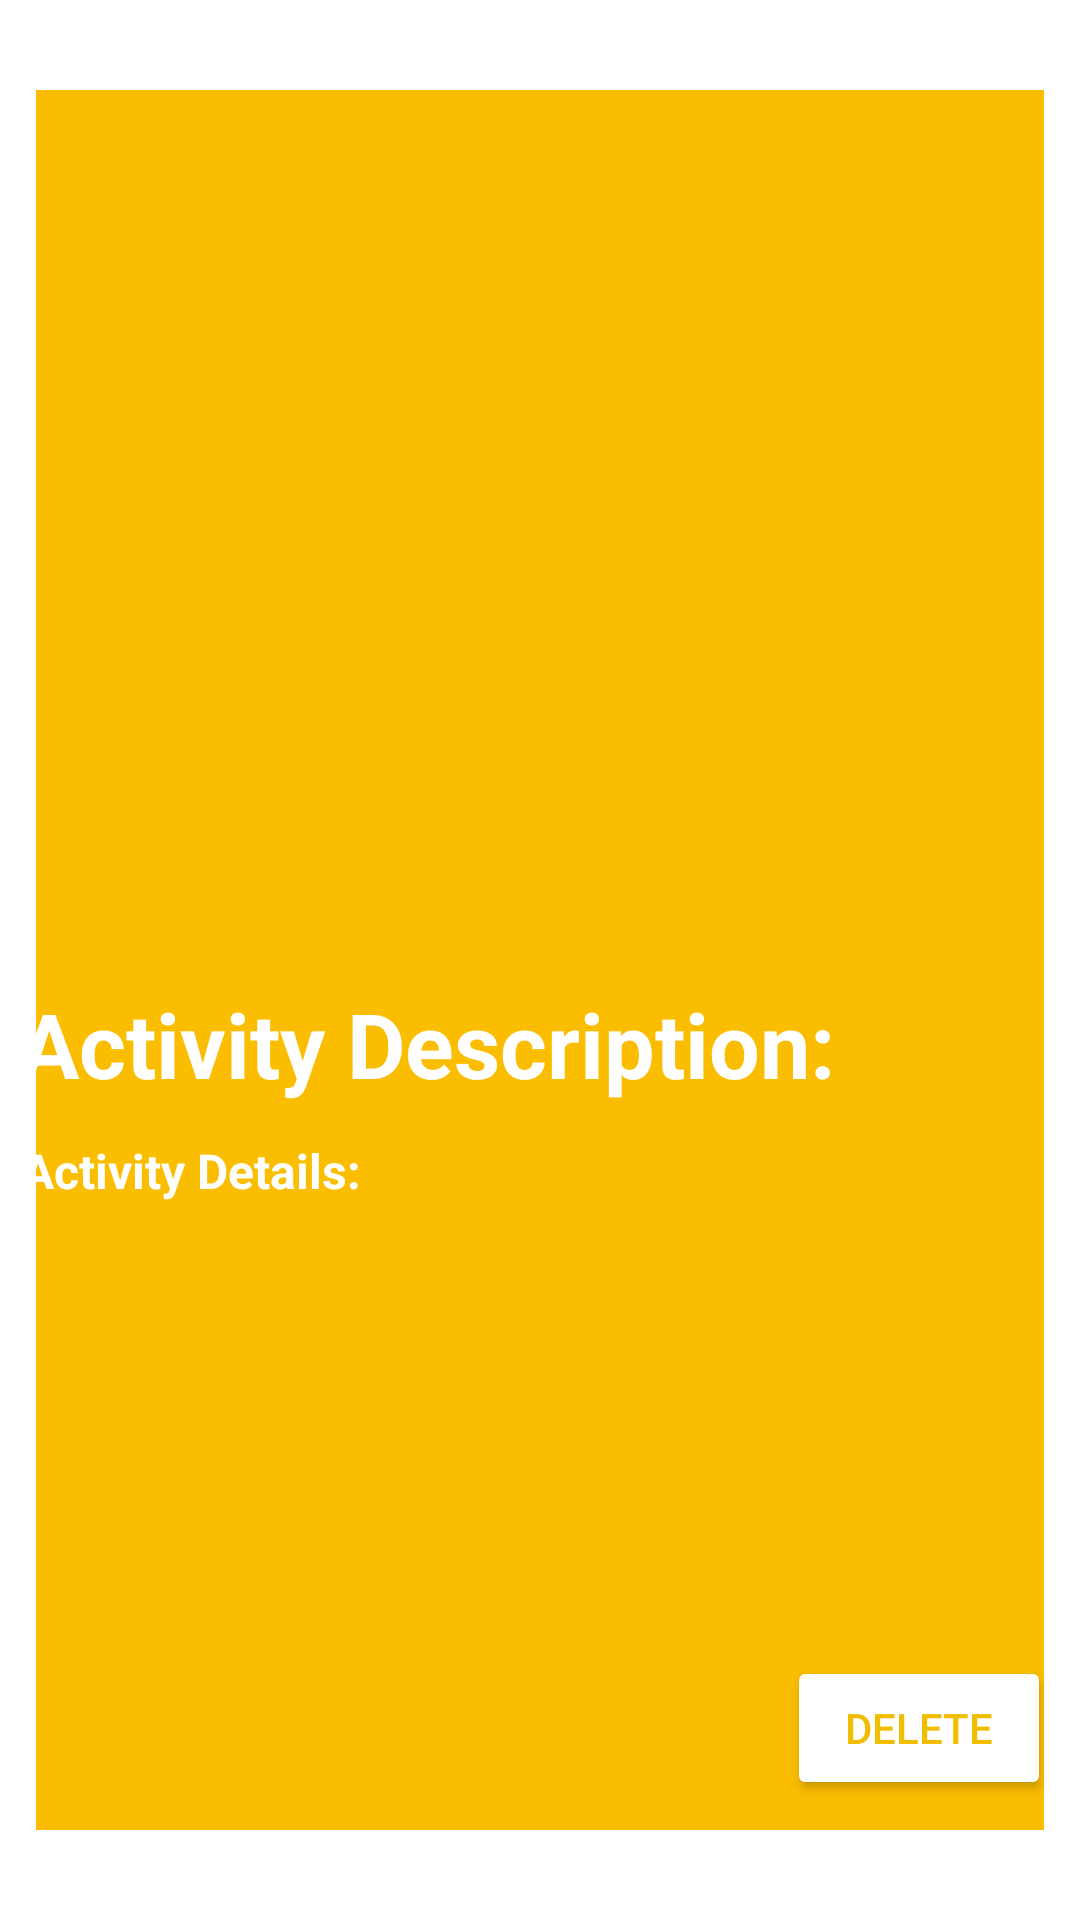

Write the Android layout XML for this screen, with the resource values it uses.
<!-- AndroidManifest.xml: application theme Theme.NoteHiveProjectTry -->
<!-- res/layout/activity_description.xml -->
<?xml version="1.0" encoding="utf-8"?>
<androidx.constraintlayout.widget.ConstraintLayout xmlns:android="http://schemas.android.com/apk/res/android"
    xmlns:app="http://schemas.android.com/apk/res-auto"
    xmlns:tools="http://schemas.android.com/tools"
    android:id="@+id/relativeLayout"
    android:layout_width="match_parent"
    android:layout_height="match_parent"
    android:background="#ffffff"
    android:fitsSystemWindows="true"
    android:padding="12dp">

    <View
        android:id="@+id/view"
        android:layout_width="370dp"
        android:layout_height="580dp"
        android:layout_marginStart="16dp"
        android:layout_marginEnd="16dp"
        android:background="#FBBD00"
        app:layout_constraintBottom_toBottomOf="parent"
        app:layout_constraintEnd_toEndOf="parent"
        app:layout_constraintStart_toStartOf="parent"
        app:layout_constraintTop_toTopOf="parent" />

    <ImageView
        android:id="@+id/activity_image"
        android:layout_width="346dp"
        android:layout_height="265dp"
        android:layout_marginTop="12dp"
        android:scaleType="fitXY"
        app:layout_constraintEnd_toEndOf="@+id/view"
        app:layout_constraintStart_toStartOf="@+id/view"
        app:layout_constraintTop_toTopOf="@+id/view" />

    <TextView
        android:id="@+id/tv_activity_description"
        android:layout_width="346dp"
        android:layout_height="wrap_content"
        android:layout_marginBottom="44dp"
        android:gravity="left"
        android:text="Activity Description:"
        android:textColor="#FFFFFF"
        android:textSize="30sp"
        android:textStyle="bold"
        app:layout_constraintBottom_toTopOf="@+id/tv_activity_details"
        app:layout_constraintEnd_toEndOf="@+id/view"
        app:layout_constraintHorizontal_bias="0.458"
        app:layout_constraintStart_toStartOf="@+id/view" />

    <TextView
        android:id="@+id/tv_activity_details"
        android:layout_width="346dp"
        android:layout_height="140dp"
        android:textColor="#FFFFFF"
        android:textSize="16sp"
        android:textStyle="normal"
        app:layout_constraintBottom_toTopOf="@+id/delete_button"
        app:layout_constraintEnd_toEndOf="@+id/view"
        app:layout_constraintStart_toStartOf="@+id/view" />

    <ImageView
        android:id="@+id/logo"
        android:layout_width="80dp"
        android:layout_height="45dp"
        android:layout_centerHorizontal="true"
        android:layout_marginStart="130dp"
        android:layout_marginEnd="130dp"
        android:layout_marginBottom="4dp"
        android:src="@drawable/logo"
        app:layout_constraintBottom_toBottomOf="parent"
        app:layout_constraintEnd_toEndOf="parent"
        app:layout_constraintStart_toStartOf="parent" />

    <TextView
        android:id="@+id/textView2"
        android:layout_width="wrap_content"
        android:layout_height="wrap_content"
        android:layout_marginStart="12dp"
        android:text="Activity Details:"
        android:textColor="#FFFFFF"
        android:textSize="16sp"
        android:textStyle="bold"
        app:layout_constraintBottom_toTopOf="@+id/tv_activity_details"
        app:layout_constraintStart_toStartOf="@+id/view"
        app:layout_constraintTop_toBottomOf="@+id/tv_activity_description" />

    <Button
        android:id="@+id/delete_button"
        android:layout_width="wrap_content"
        android:layout_height="wrap_content"
        android:layout_marginStart="200dp"
        android:layout_marginBottom="10dp"
        android:backgroundTint="#ffffff"
        android:text="Delete"
        android:textColor="#F0BD00"
        app:layout_constraintBottom_toBottomOf="@+id/view"
        app:layout_constraintEnd_toEndOf="@+id/view"
        app:layout_constraintHorizontal_bias="0.82"
        app:layout_constraintStart_toStartOf="@+id/view" />

</androidx.constraintlayout.widget.ConstraintLayout>
<!-- resources referenced by this layout -->
<resources>
  <style name="Theme.NoteHiveProjectTry" parent="Base.Theme.NoteHiveProjectTry" />
  <style name="Base.Theme.NoteHiveProjectTry" parent="Theme.Material3.DayNight.NoActionBar">
          
          
      </style>
</resources>
